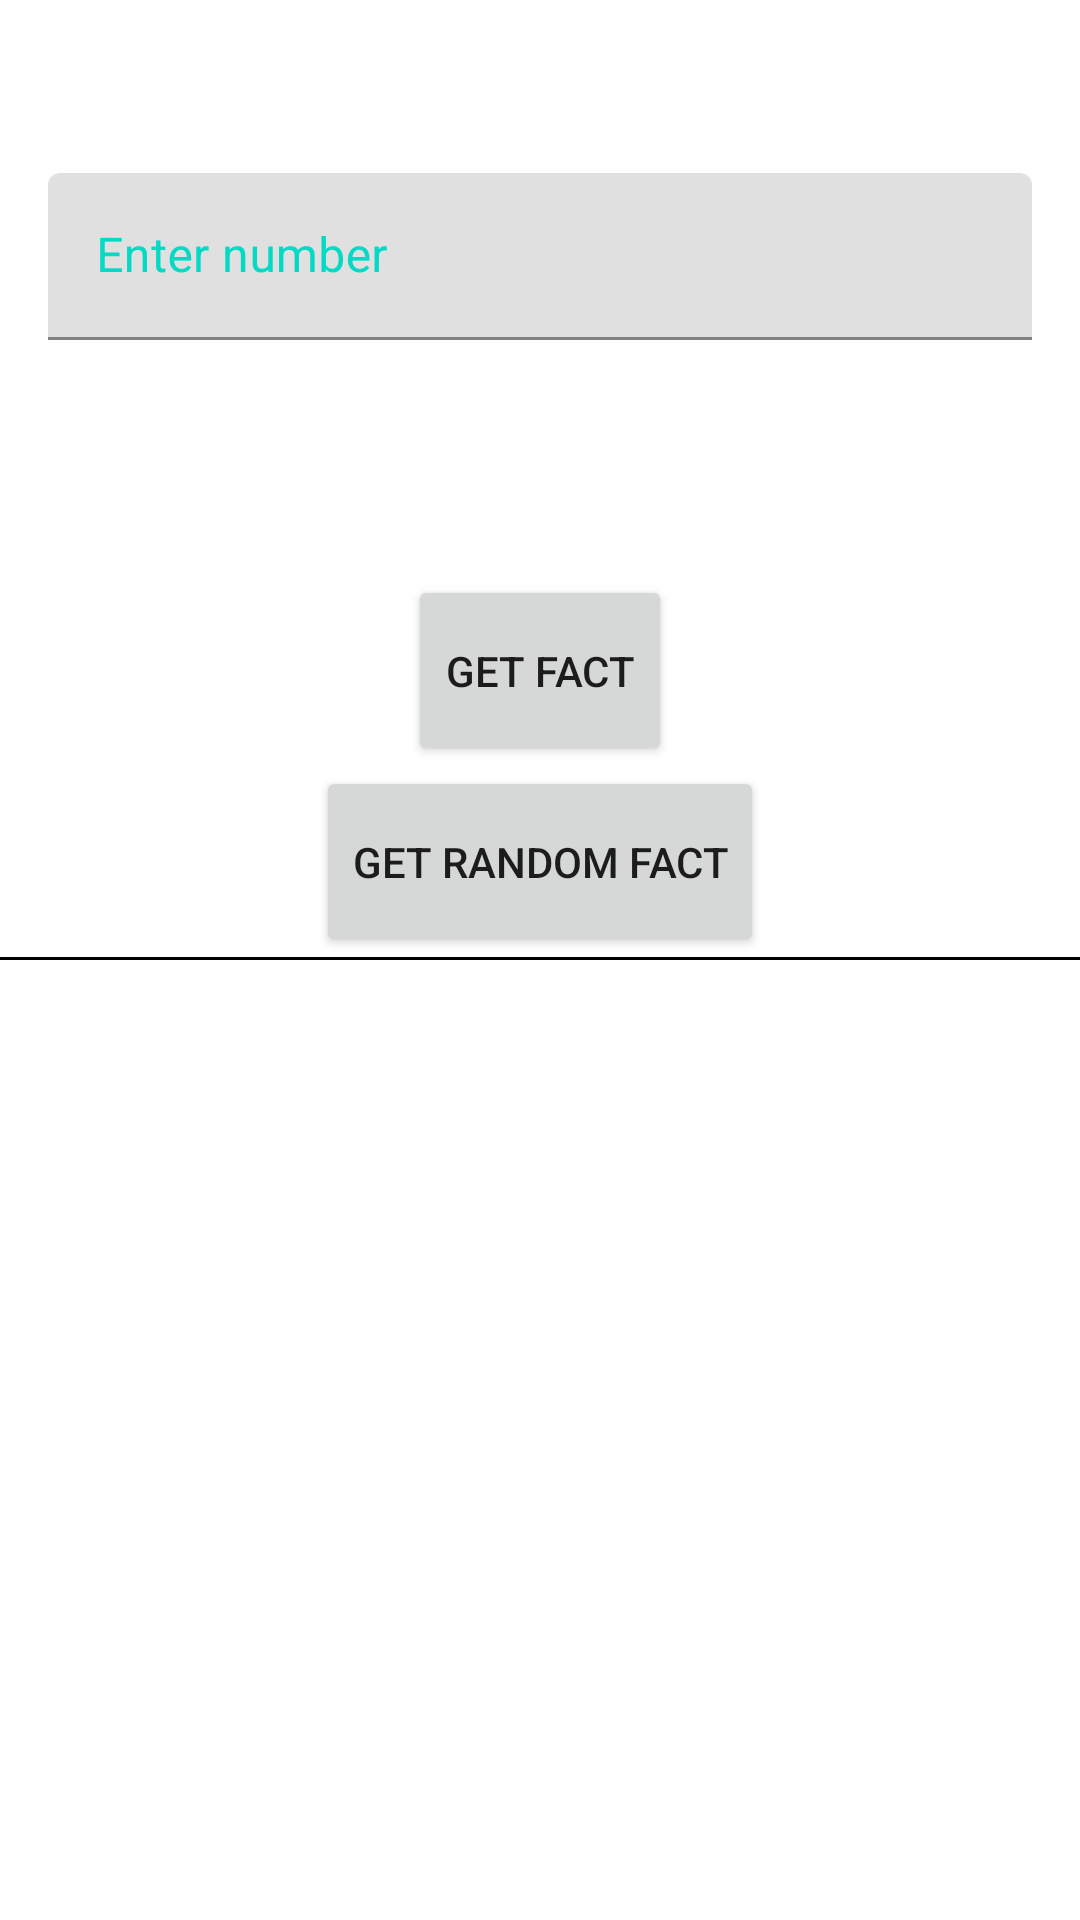

Produce the Android XML layout that renders to this screen, including the resource entries it uses.
<!-- AndroidManifest.xml: application theme Theme.NumberInfo -->
<!-- res/layout/fragment_home.xml -->
<?xml version="1.0" encoding="utf-8"?>
<LinearLayout xmlns:android="http://schemas.android.com/apk/res/android"
    xmlns:app="http://schemas.android.com/apk/res-auto"
    xmlns:tools="http://schemas.android.com/tools"
    android:layout_width="match_parent"
    android:layout_height="match_parent"
    android:orientation="vertical">

    <com.google.android.material.textfield.TextInputLayout
        android:id="@+id/numberLayout"
        android:layout_width="match_parent"
        android:layout_height="0dp"
        android:layout_weight="0.3"
        android:gravity="center"
        android:hint="Enter number"
        android:paddingHorizontal="@dimen/base"
        android:textAlignment="center"
        android:textColor="?colorPrimary"
        android:textColorHint="?colorSecondary"
        app:endIconMode="clear_text"
        app:errorEnabled="true">

        <com.google.android.material.textfield.TextInputEditText
            android:id="@+id/numberEditText"
            android:layout_width="match_parent"
            android:layout_height="wrap_content"
            android:inputType="number" />

    </com.google.android.material.textfield.TextInputLayout>

    <Button
        android:id="@+id/getFactButton"
        android:layout_width="wrap_content"
        android:layout_height="0dp"
        android:layout_gravity="center"
        android:layout_weight="0.1"
        android:text="Get fact" />

    <Button
        android:id="@+id/getRandomFactButton"
        android:layout_width="wrap_content"
        android:layout_height="0dp"
        android:layout_gravity="center"
        android:layout_weight="0.1"
        android:text="Get random fact" />

    <View
        android:layout_width="match_parent"
        android:layout_height="1dp"
        android:background="@color/black" />

    <androidx.recyclerview.widget.RecyclerView
        android:id="@+id/recyclerView"
        android:layout_width="match_parent"
        android:layout_height="0dp"
        android:layout_weight="0.5"
        tools:listitem="@layout/item_fact" />

</LinearLayout>
<!-- res/layout/item_fact.xml (included above) -->
<?xml version="1.0" encoding="utf-8"?>
<LinearLayout xmlns:android="http://schemas.android.com/apk/res/android"
    xmlns:tools="http://schemas.android.com/tools"
    android:layout_width="match_parent"
    android:layout_height="wrap_content"
    android:layout_gravity="center_vertical"
    android:orientation="horizontal">

    <TextView
        android:id="@+id/numberTextView"
        android:layout_width="wrap_content"
        android:layout_height="wrap_content"
        android:layout_marginHorizontal="@dimen/base"
        android:textColor="@color/black"
        android:textSize="@dimen/text_large_x3"
        tools:text="@tools:sample/lorem[0]" />

    <TextView
        android:id="@+id/factTextView"
        android:layout_width="wrap_content"
        android:layout_height="wrap_content"
        android:layout_marginEnd="@dimen/base"
        android:ellipsize="end"
        android:maxLines="1"
        android:textColor="@color/black"
        android:textSize="@dimen/text_medium"
        tools:text="@tools:sample/lorem[20]" />
</LinearLayout>
<!-- resources referenced by this layout -->
<resources>
  <dimen name="base">16dp</dimen>
  <dimen name="text_large_x3">20sp</dimen>
  <dimen name="text_medium">14sp</dimen>
  <style name="Theme.NumberInfo" parent="Theme.MaterialComponents.DayNight.NoActionBar">
          
          <item name="colorPrimary">@color/purple_500</item>
          <item name="colorPrimaryVariant">@color/purple_700</item>
          <item name="colorOnPrimary">@color/white</item>
          
          <item name="colorSecondary">@color/teal_200</item>
          <item name="colorSecondaryVariant">@color/teal_700</item>
          <item name="colorOnSecondary">@color/black</item>
          
          <item name="android:statusBarColor">?attr/colorPrimaryVariant</item>
          
      </style>
  <!-- not gathered from this repository: default colours our renderer supplied (Android Studio template values) -->
  <color name="purple_500">#FF6200EE</color>
  <color name="purple_700">#FF3700B3</color>
  <color name="teal_200">#FF03DAC5</color>
  <color name="teal_700">#FF018786</color>
  <color name="black">#FF000000</color>
  <color name="white">#FFFFFFFF</color>
</resources>
